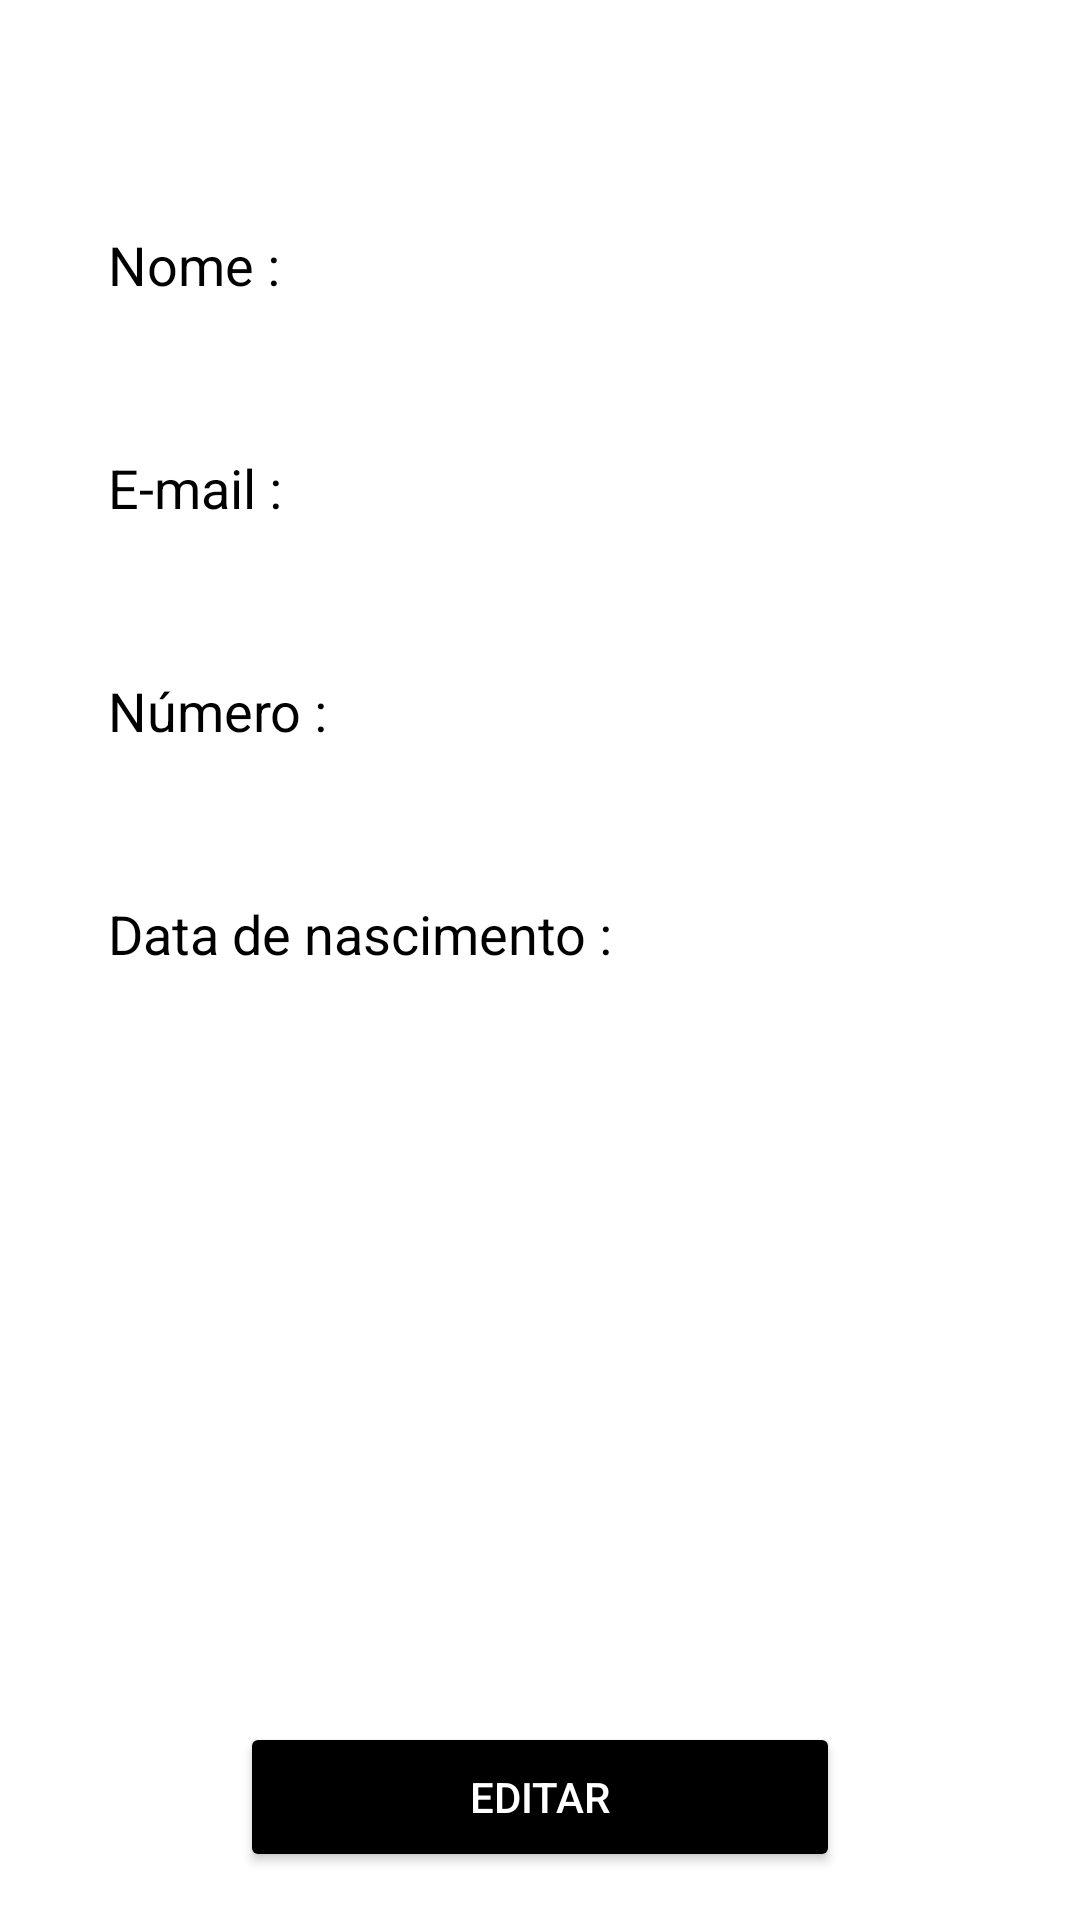

Layout XML and referenced resources for this Android screen:
<!-- AndroidManifest.xml: application theme Theme.CRUDUsuariosKotlin -->
<!-- res/layout/update.xml -->
<?xml version="1.0" encoding="utf-8"?>
<RelativeLayout xmlns:android="http://schemas.android.com/apk/res/android"
    xmlns:app="http://schemas.android.com/apk/res-auto"
    xmlns:tools="http://schemas.android.com/tools"
    android:layout_width="match_parent"
    android:layout_height="match_parent"
    android:padding="16dp"
    android:background="@color/white">

    <EditText
        android:id="@+id/editName"
        style="@style/Edit_Text"
        android:layout_width="match_parent"
        android:layout_height="wrap_content"
       android:layout_marginTop="50dp"
        android:hint="Nome : "
        android:textColorHint="@color/black"
        android:textColor="@color/black"
        android:inputType="text" />

    <EditText
        android:id="@+id/editEmail"
        style="@style/Edit_Text"
        android:layout_width="match_parent"
        android:layout_height="wrap_content"
        android:layout_marginTop="30dp"
        android:hint="E-mail : "
        android:textColorHint="@color/black"
        android:textColor="@color/black"
        android:inputType="textEmailAddress"
        android:layout_below="@+id/editName"/>

    <EditText
        android:id="@+id/editPhone"
        style="@style/Edit_Text"
        android:layout_width="match_parent"
        android:layout_height="wrap_content"
        android:layout_marginTop="30dp"
        android:hint="Número : "
        android:textColorHint="@color/black"
        android:textColor="@color/black"
        android:inputType="phone"
        android:layout_below="@+id/editEmail"/>

    <EditText
        android:id="@+id/editData"
        style="@style/Edit_Text"
        android:layout_width="match_parent"
        android:layout_height="wrap_content"
        android:layout_marginTop="30dp"
        android:hint="Data de nascimento : "
        android:textColorHint="@color/black"
        android:textColor="@color/black"
        android:inputType="text"
        android:layout_below="@+id/editPhone"/>


    <Button
        android:id="@+id/buttonEdit"
        android:layout_marginTop="50dp"
        android:backgroundTint="@color/black"
        android:textColor="@color/white"
        android:layout_width="200dp"
        android:layout_height="50dp"
        android:layout_centerHorizontal="true"
        android:layout_alignParentBottom="true"
        android:text="Editar"/>


</RelativeLayout>
<!-- resources referenced by this layout -->
<resources>
  <style name="Edit_Text">
          <item name="android:layout_width">match_parent</item>
          <item name="android:layout_height">50dp</item>
          <item name="android:background">@drawable/edit</item>
          <item name="android:padding">10dp</item>
          <item name="android:maxLength">70</item>
          <item name="android:layout_marginLeft">10dp</item>
          <item name="android:layout_marginRight">10dp</item>
          <item name="android:layout_marginTop">15dp</item>
      </style>
  <style name="Theme.CRUDUsuariosKotlin" parent="Theme.MaterialComponents.DayNight.DarkActionBar">
          
          <item name="colorPrimary">@color/black</item>
          <item name="colorPrimaryVariant">@color/black</item>
          <item name="colorOnPrimary">@color/white</item>
          
          <item name="colorSecondary">@color/teal_200</item>
          <item name="colorSecondaryVariant">@color/teal_700</item>
          <item name="colorOnSecondary">@color/black</item>
          
          <item name="android:statusBarColor" tools:targetApi="l">?attr/colorPrimaryVariant</item>
          
      </style>
  <!-- not gathered from this repository: default colours our renderer supplied (Android Studio template values) -->
  <color name="teal_200">#FF03DAC5</color>
  <color name="teal_700">#FF018786</color>
  <color name="black">#FF000000</color>
  <color name="white">#FFFFFFFF</color>
</resources>
